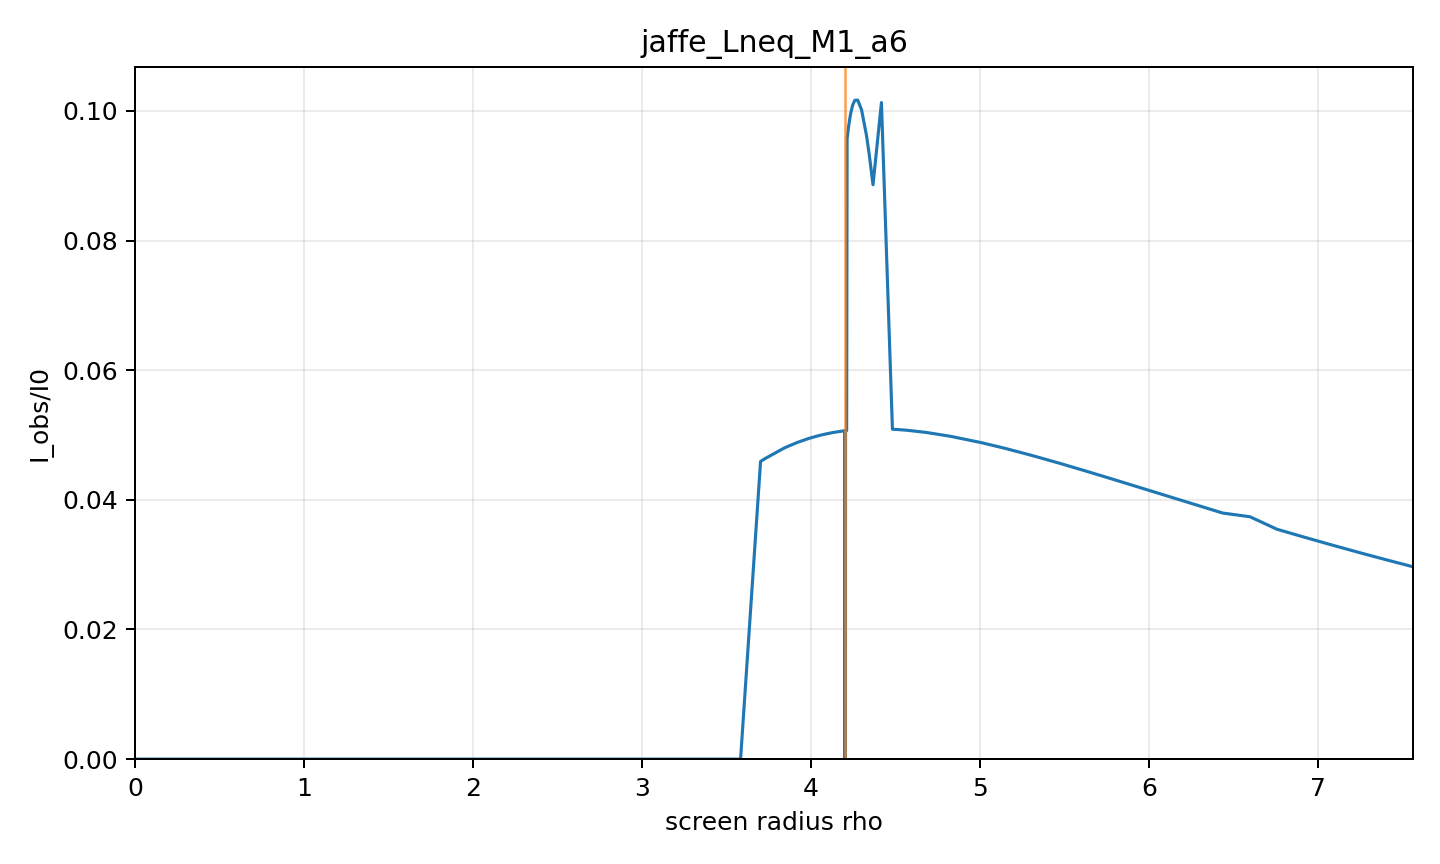

Data behind this chart, as committed beside it:
rho, alpha, b, Iobs_over_I0, direct, lensing_ring, photon_ring, intersection_count, termination_reason, max_phi_reached, phi_end
0.0, 0.0, 0.0, 0.0, 0.0, 0.0, 0.0, 0, axis, False, 0.0
0.1609, 0.0168, 0.2337, 0, 0.0, 0.0, 0.0, 0, black_hole_horizon, False, 0.08937
0.3218, 0.03359, 0.4672, 0, 0.0, 0.0, 0.0, 0, black_hole_horizon, False, 0.179
0.4827, 0.05036, 0.7003, 0, 0.0, 0.0, 0.0, 0, black_hole_horizon, False, 0.2691
0.6436, 0.0671, 0.9329, 0, 0.0, 0.0, 0.0, 0, black_hole_horizon, False, 0.3599
0.8045, 0.0838, 1.165, 0, 0.0, 0.0, 0.0, 0, black_hole_horizon, False, 0.4517
0.9654, 0.1005, 1.395, 0, 0.0, 0.0, 0.0, 0, black_hole_horizon, False, 0.5449
1.126, 0.1171, 1.625, 0, 0.0, 0.0, 0.0, 0, black_hole_horizon, False, 0.6396
1.287, 0.1336, 1.853, 0, 0.0, 0.0, 0.0, 0, black_hole_horizon, False, 0.7363
1.448, 0.1501, 2.08, 0, 0.0, 0.0, 0.0, 0, black_hole_horizon, False, 0.8353
1.609, 0.1664, 2.305, 0, 0.0, 0.0, 0.0, 0, black_hole_horizon, False, 0.9371
1.77, 0.1827, 2.528, 0, 0.0, 0.0, 0.0, 0, black_hole_horizon, False, 1.042
1.931, 0.1989, 2.75, 0, 0.0, 0.0, 0.0, 0, black_hole_horizon, False, 1.151
2.092, 0.215, 2.969, 0, 0.0, 0.0, 0.0, 0, black_hole_horizon, False, 1.265
2.253, 0.231, 3.186, 0, 0.0, 0.0, 0.0, 0, black_hole_horizon, False, 1.384
2.413, 0.2468, 3.4, 0, 0.0, 0.0, 0.0, 0, black_hole_horizon, False, 1.509
2.574, 0.2626, 3.612, 0, 0.0, 0.0, 0.0, 0, black_hole_horizon, False, 1.643
2.735, 0.2782, 3.821, 0, 0.0, 0.0, 0.0, 0, black_hole_horizon, False, 1.786
2.896, 0.2936, 4.027, 0, 0.0, 0.0, 0.0, 0, black_hole_horizon, False, 1.942
3.057, 0.309, 4.231, 0, 0.0, 0.0, 0.0, 0, black_hole_horizon, False, 2.113
3.151, 0.3178, 4.348, 0, 0.0, 0.0, 0.0, 0, black_hole_horizon, False, 2.221
3.218, 0.3241, 4.431, 0, 0.0, 0.0, 0.0, 0, black_hole_horizon, False, 2.304
3.379, 0.3392, 4.629, 0, 0.0, 0.0, 0.0, 0, black_hole_horizon, False, 2.523
3.395, 0.3406, 4.649, 0, 0.0, 0.0, 0.0, 0, black_hole_horizon, False, 2.547
3.54, 0.354, 4.824, 0, 0.0, 0.0, 0.0, 0, black_hole_horizon, False, 2.783
3.582, 0.3579, 4.874, 0, 0.0, 0.0, 0.0, 0, black_hole_horizon, False, 2.86
3.701, 0.3687, 5.015, 0.04591, 0.04591, 0.0, 0.0, 1, black_hole_horizon, False, 3.105
3.726, 0.371, 5.045, 0.04634, 0.04634, 0.0, 0.0, 1, black_hole_horizon, False, 3.164
3.837, 0.381, 5.174, 0.04793, 0.04793, 0.0, 0.0, 1, black_hole_horizon, False, 3.46
3.862, 0.3832, 5.203, 0.04823, 0.04823, 0.0, 0.0, 1, black_hole_horizon, False, 3.538
3.921, 0.3886, 5.272, 0.04888, 0.04888, 0.0, 0.0, 1, black_hole_horizon, False, 3.75
3.986, 0.3944, 5.347, 0.04947, 0.04947, 0.0, 0.0, 1, black_hole_horizon, False, 4.036
4.022, 0.3976, 5.388, 0.04974, 0.04974, 0.0, 0.0, 1, black_hole_horizon, False, 4.232
4.036, 0.3988, 5.403, 0.04984, 0.04984, 0.0, 0.0, 1, black_hole_horizon, False, 4.318
4.075, 0.4022, 5.447, 0.05009, 0.05009, 0.0, 0.0, 1, black_hole_horizon, False, 4.597
4.104, 0.4048, 5.48, 0.05025, 0.05025, 0.0, 0.0, 1, black_hole_horizon, False, 4.874
4.127, 0.4068, 5.506, 0.05036, 0.05036, 0.0, 0.0, 1, black_hole_horizon, False, 5.149
4.144, 0.4083, 5.525, 0.05044, 0.05044, 0.0, 0.0, 1, black_hole_horizon, False, 5.422
4.157, 0.4095, 5.54, 0.0505, 0.0505, 0.0, 0.0, 1, black_hole_horizon, False, 5.695
4.168, 0.4104, 5.552, 0.05054, 0.05054, 0.0, 0.0, 1, black_hole_horizon, False, 5.966
4.175, 0.4111, 5.56, 0.05057, 0.05057, 0.0, 0.0, 1, black_hole_horizon, False, 6.237
4.181, 0.4116, 5.567, 0.05059, 0.05059, 0.0, 0.0, 1, black_hole_horizon, False, 6.507
4.183, 0.4118, 5.569, 0.0506, 0.0506, 0.0, 0.0, 1, black_hole_horizon, False, 6.616
4.186, 0.412, 5.572, 0.05061, 0.05061, 0.0, 0.0, 1, black_hole_horizon, False, 6.776
4.19, 0.4123, 5.576, 0.05062, 0.05062, 0.0, 0.0, 1, black_hole_horizon, False, 7.046
4.192, 0.4126, 5.579, 0.05063, 0.05063, 0.0, 0.0, 1, black_hole_horizon, False, 7.315
4.194, 0.4128, 5.582, 0.05064, 0.05064, 0.0, 0.0, 1, black_hole_horizon, False, 7.583
4.196, 0.4129, 5.583, 0.05064, 0.05064, 0.0, 0.0, 1, black_hole_horizon, False, 7.852
4.197, 0.413, 5.585, 0.05065, 0.05065, 0.0, 0.0, 1, black_hole_horizon, False, 8.12
4.198, 0.4131, 5.586, 0.05065, 0.05065, 0.0, 0.0, 1, black_hole_horizon, False, 8.388
4.199, 0.4132, 5.587, 0.05065, 0.05065, 0.0, 0.0, 1, black_hole_horizon, False, 8.657
4.199, 0.4132, 5.587, 0.05066, 0.05066, 0.0, 0.0, 1, black_hole_horizon, False, 8.925
4.2, 0.4132, 5.588, 0.05066, 0.05066, 0.0, 0.0, 1, black_hole_horizon, False, 9.193
4.2, 0.4133, 5.588, 0.05066, 0.05066, 0.0, 0.0, 1, black_hole_horizon, False, 9.461
4.2, 0.4133, 5.588, 0.05066, 0.05066, 0.0, 0.0, 1, black_hole_horizon, False, 9.729
4.201, 0.4133, 5.589, 0.05066, 0.05066, 0.0, 0.0, 1, black_hole_horizon, False, 9.996
4.201, 0.4133, 5.589, 0.05066, 0.05066, 0.0, 0.0, 1, black_hole_horizon, False, 10.26
4.201, 0.4133, 5.589, 0.05066, 0.05066, 0.0, 0.0, 1, black_hole_horizon, False, 10.53
4.201, 0.4133, 5.589, 0.05066, 0.05066, 0.0, 0.0, 1, black_hole_horizon, False, 10.8
4.201, 0.4134, 5.589, 0.05066, 0.05066, 0.0, 0.0, 1, black_hole_horizon, False, 11.07
... 85 more rows
